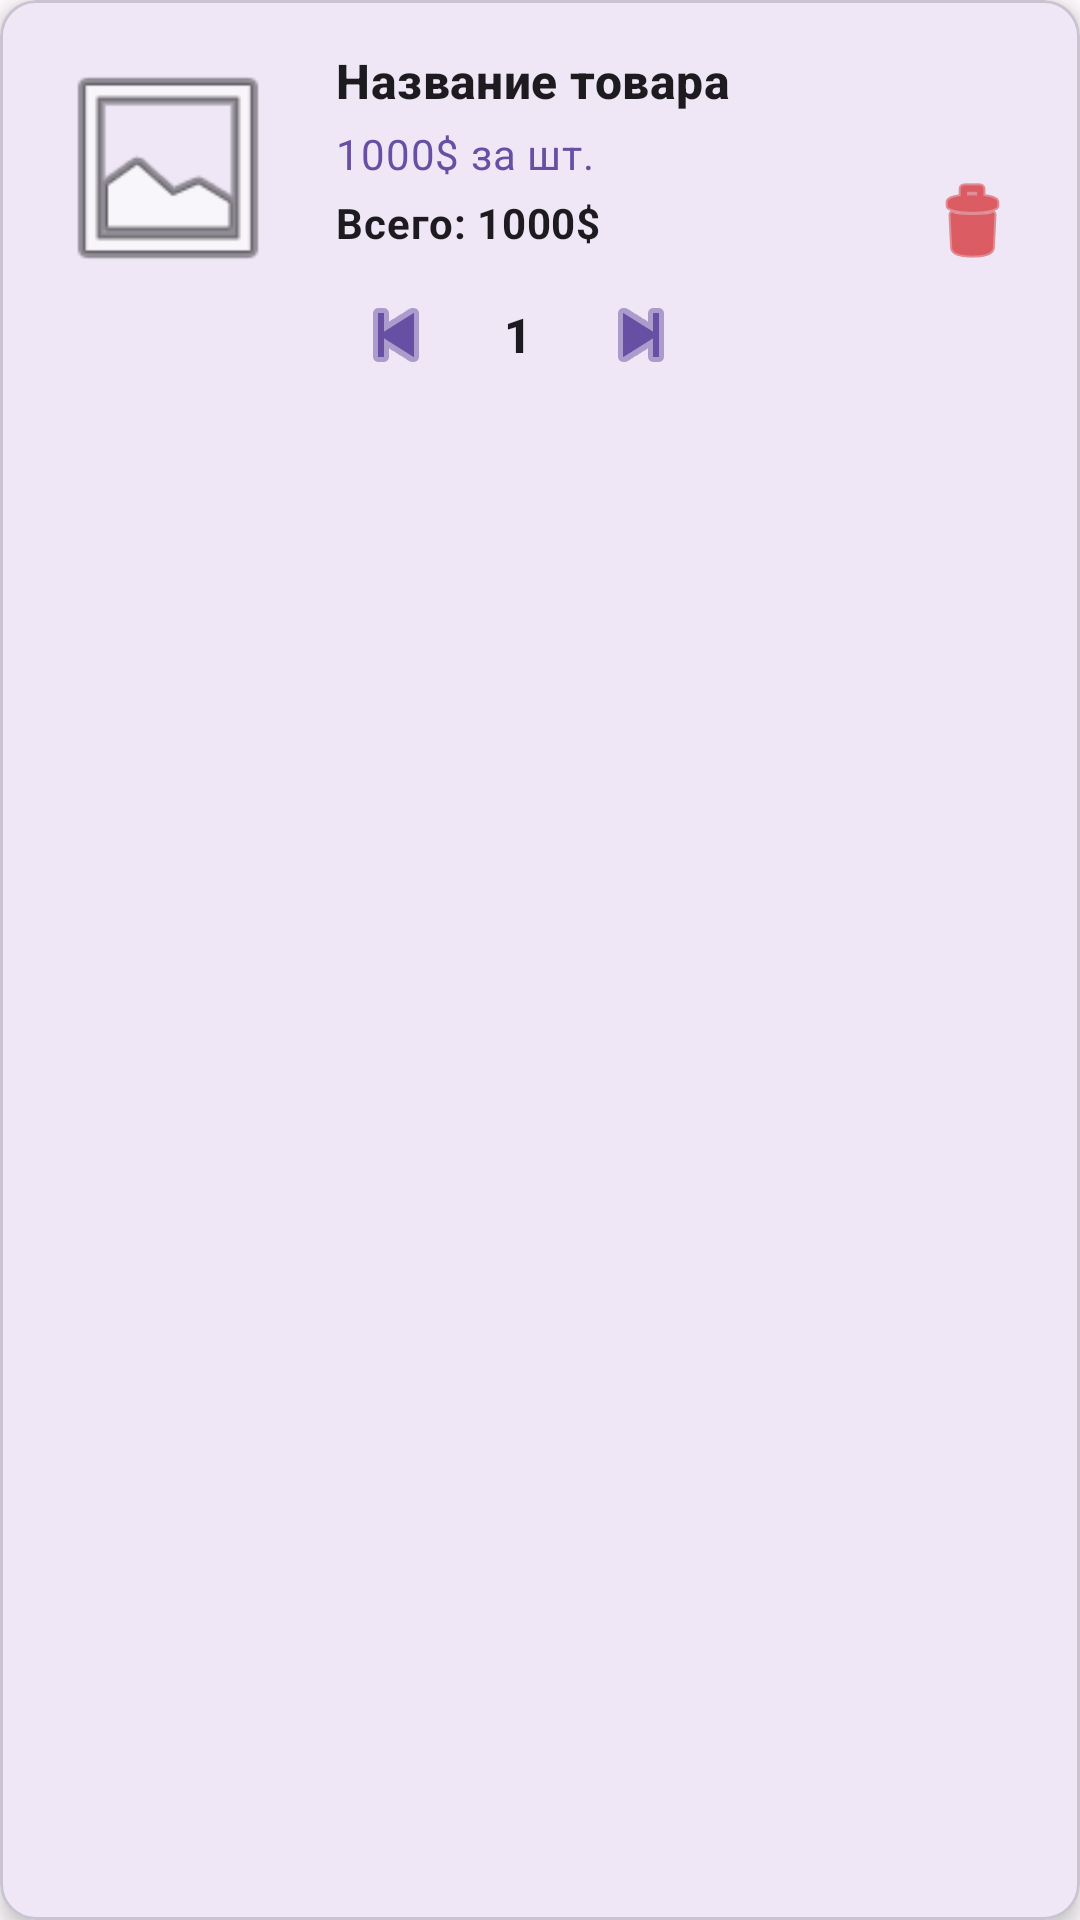

Here is an Android app screen rendered from its layout file. Give the layout XML and the strings, colors and styles it references.
<!-- AndroidManifest.xml: application theme Theme.Laba2 -->
<!-- res/layout/cart_item.xml -->
<?xml version="1.0" encoding="utf-8"?>
<com.google.android.material.card.MaterialCardView xmlns:android="http://schemas.android.com/apk/res/android"
    xmlns:app="http://schemas.android.com/apk/res-auto"
    android:layout_width="match_parent"
    android:layout_height="wrap_content"
    android:layout_marginHorizontal="16dp"
    android:layout_marginVertical="8dp"
    app:cardCornerRadius="12dp"
    app:cardElevation="4dp">

    <androidx.constraintlayout.widget.ConstraintLayout
        android:layout_width="match_parent"
        android:layout_height="wrap_content"
        android:padding="16dp">

        
        <ImageView
            android:id="@+id/cart_item_image"
            android:layout_width="80dp"
            android:layout_height="80dp"
            android:scaleType="centerCrop"
            app:layout_constraintStart_toStartOf="parent"
            app:layout_constraintTop_toTopOf="parent"
            android:contentDescription="Изображение товара"
            android:src="@android:drawable/ic_menu_gallery" />

        
        <TextView
            android:id="@+id/cart_item_title"
            android:layout_width="0dp"
            android:layout_height="wrap_content"
            android:layout_marginStart="16dp"
            android:text="Название товара"
            android:textAppearance="?attr/textAppearanceTitleMedium"
            android:textStyle="bold"
            android:maxLines="2"
            android:ellipsize="end"
            app:layout_constraintEnd_toEndOf="parent"
            app:layout_constraintStart_toEndOf="@+id/cart_item_image"
            app:layout_constraintTop_toTopOf="parent" />

        
        <TextView
            android:id="@+id/cart_item_price"
            android:layout_width="0dp"
            android:layout_height="wrap_content"
            android:layout_marginTop="4dp"
            android:text="1000$ за шт."
            android:textAppearance="?attr/textAppearanceBodyMedium"
            android:textColor="?attr/colorPrimary"
            app:layout_constraintEnd_toEndOf="@+id/cart_item_title"
            app:layout_constraintStart_toStartOf="@+id/cart_item_title"
            app:layout_constraintTop_toBottomOf="@+id/cart_item_title" />

        
        <TextView
            android:id="@+id/cart_item_total_price"
            android:layout_width="0dp"
            android:layout_height="wrap_content"
            android:layout_marginTop="4dp"
            android:text="Всего: 1000$"
            android:textAppearance="?attr/textAppearanceBodyMedium"
            android:textStyle="bold"
            app:layout_constraintEnd_toEndOf="@+id/cart_item_title"
            app:layout_constraintStart_toStartOf="@+id/cart_item_title"
            app:layout_constraintTop_toBottomOf="@+id/cart_item_price" />

        
        <LinearLayout
            android:id="@+id/quantity_controls"
            android:layout_width="wrap_content"
            android:layout_height="wrap_content"
            android:layout_marginTop="8dp"
            android:orientation="horizontal"
            android:gravity="center_vertical"
            app:layout_constraintStart_toStartOf="@+id/cart_item_title"
            app:layout_constraintTop_toBottomOf="@+id/cart_item_total_price"
            app:layout_constraintBottom_toBottomOf="parent">

            
            <ImageButton
                android:id="@+id/btn_decrease_quantity"
                android:layout_width="40dp"
                android:layout_height="40dp"
                android:background="?attr/selectableItemBackgroundBorderless"
                android:contentDescription="Уменьшить количество"
                android:src="@android:drawable/ic_media_previous"
                app:tint="?attr/colorPrimary" />

            
            <TextView
                android:id="@+id/cart_item_quantity"
                android:layout_width="wrap_content"
                android:layout_height="wrap_content"
                android:paddingHorizontal="16dp"
                android:text="1"
                android:textAppearance="?attr/textAppearanceTitleMedium"
                android:textStyle="bold" />

            
            <ImageButton
                android:id="@+id/btn_increase_quantity"
                android:layout_width="40dp"
                android:layout_height="40dp"
                android:background="?attr/selectableItemBackgroundBorderless"
                android:contentDescription="Увеличить количество"
                android:src="@android:drawable/ic_media_next"
                app:tint="?attr/colorPrimary" />

        </LinearLayout>

        
        <ImageButton
            android:id="@+id/btn_remove_from_cart"
            android:layout_width="40dp"
            android:layout_height="40dp"
            android:background="?attr/selectableItemBackgroundBorderless"
            android:contentDescription="Удалить из корзины"
            android:src="@android:drawable/ic_menu_delete"
            app:layout_constraintBottom_toBottomOf="parent"
            app:layout_constraintEnd_toEndOf="parent"
            app:layout_constraintTop_toTopOf="parent"
            app:tint="@android:color/holo_red_dark" />

    </androidx.constraintlayout.widget.ConstraintLayout>

</com.google.android.material.card.MaterialCardView>
<!-- resources referenced by this layout -->
<resources>
  <style name="Theme.Laba2" parent="Base.Theme.Laba2" />
  <style name="Base.Theme.Laba2" parent="Theme.Material3.DayNight.NoActionBar">
          <item name="colorPrimary">@color/colorPrimary</item>
          <item name="colorPrimaryVariant">@color/colorPrimaryVariant</item>
          <item name="colorOnPrimary">@color/colorOnPrimary</item>
          <item name="colorSecondary">@color/colorSecondary</item>
          <item name="colorSecondaryVariant">@color/colorSecondaryVariant</item>
          <item name="colorOnSecondary">@color/colorOnSecondary</item>
  
          <item name="android:colorBackground">@color/colorBackground</item>
  
          <item name="android:statusBarColor">@color/colorPrimaryVariant</item>
      </style>
  <color name="colorPrimary">#6750A4</color>
  <color name="colorPrimaryVariant">#4F378B</color>
  <color name="colorOnPrimary">#FFFFFF</color>
  <color name="colorSecondary">#625B71</color>
  <color name="colorSecondaryVariant">#4A4458</color>
  <color name="colorOnSecondary">#FFFFFF</color>
  <color name="colorBackground">#FFFBFE</color>
</resources>
